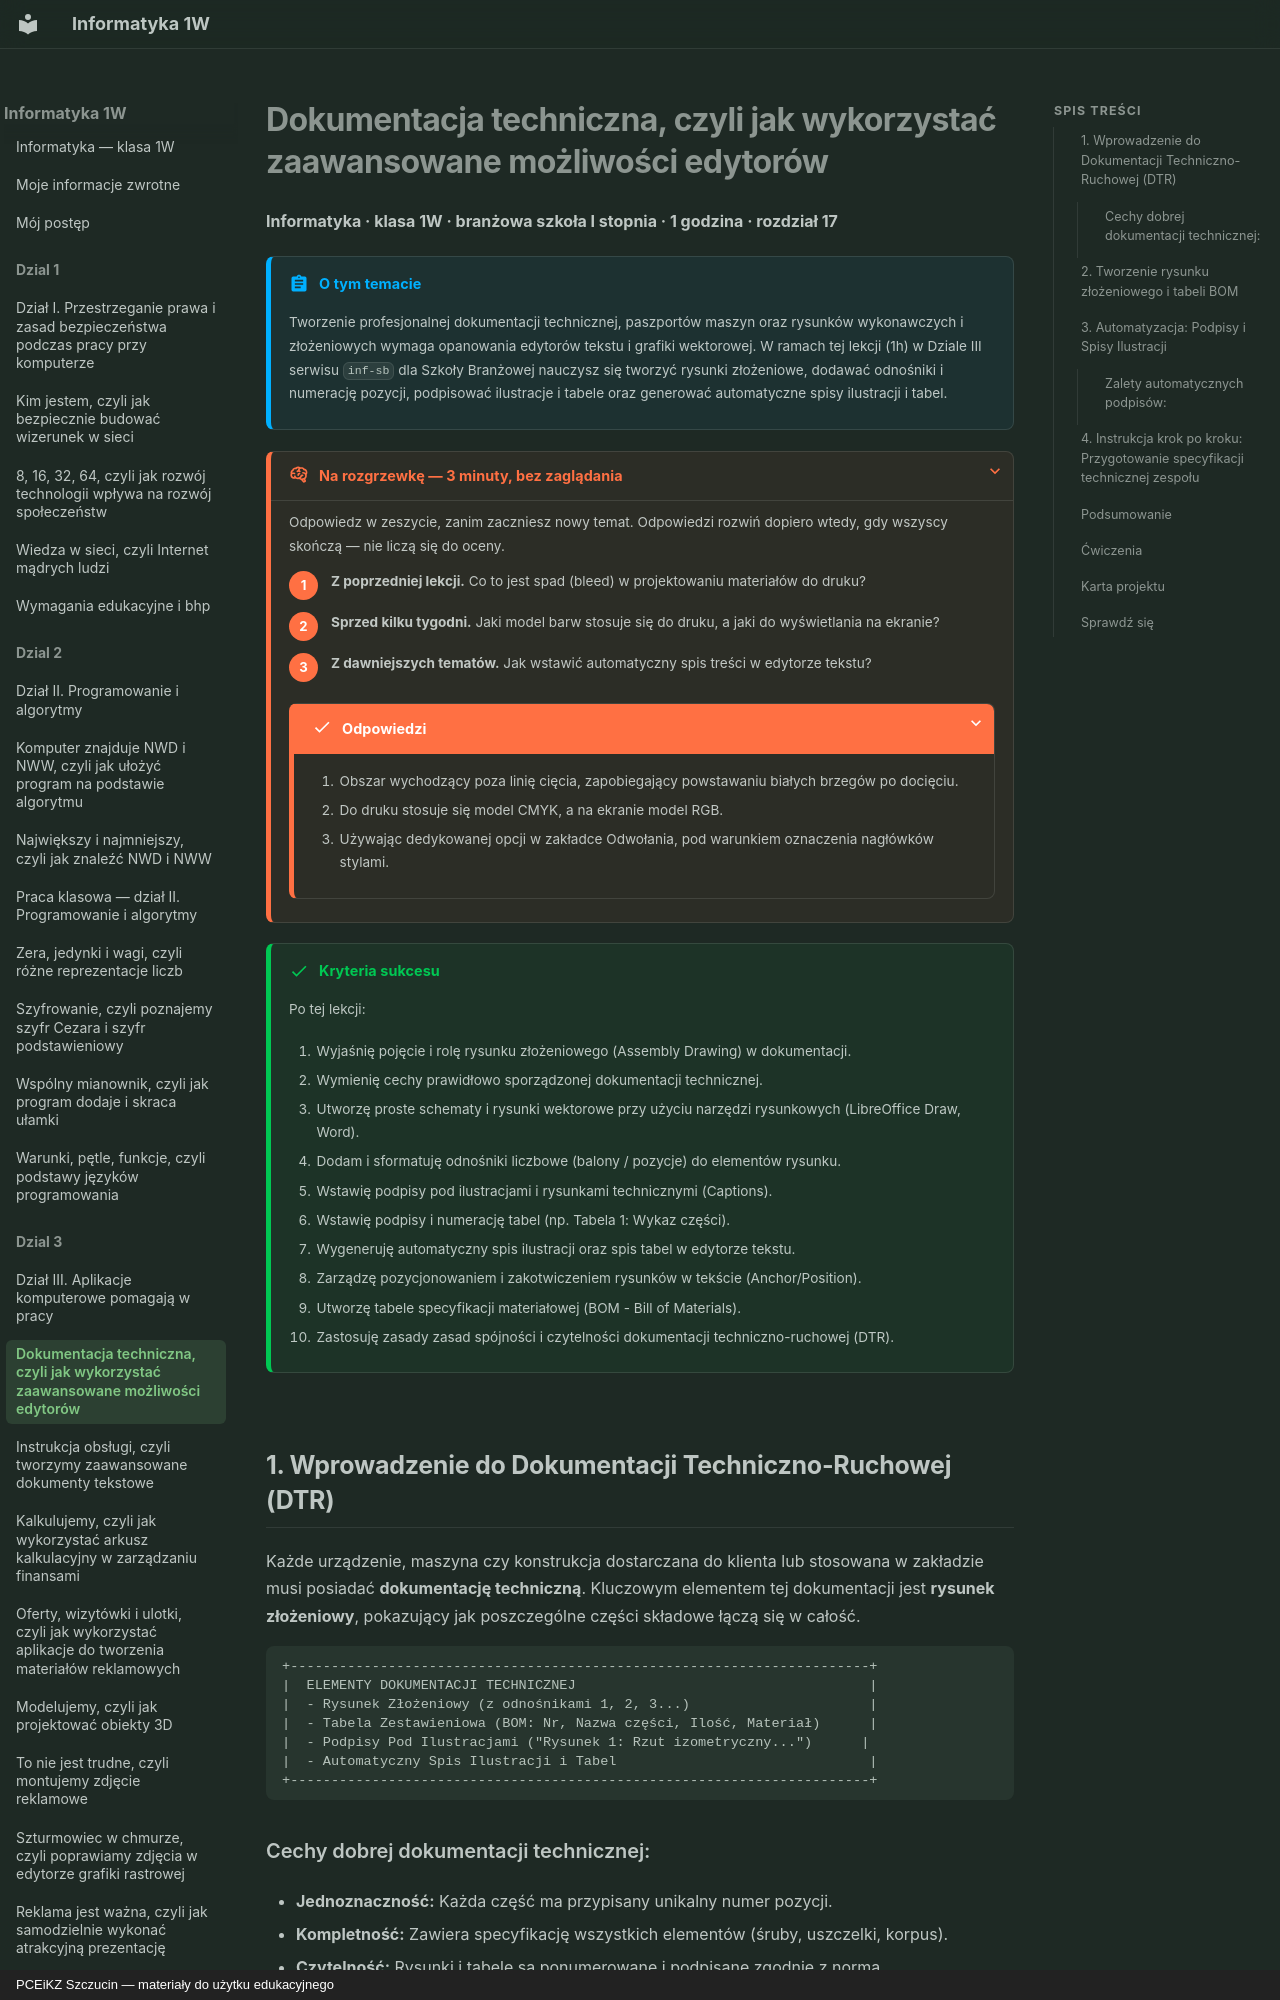

repository: JosiMate/inf-sb · page: dzial-3/dokumentacja-techniczna-edytory/index.html · generator: mkdocs · copyright: PCEiKZ Szczucin — materiały do użytku edukacyjnego

# Dokumentacja techniczna, czyli jak wykorzystać zaawansowane możliwości edytorów

**Informatyka · klasa 1W · branżowa szkoła I stopnia · 1 godzina · rozdział 17**

!!! abstract "O tym temacie"

    Tworzenie profesjonalnej dokumentacji technicznej, paszportów maszyn oraz rysunków wykonawczych i złożeniowych wymaga opanowania edytorów tekstu i grafiki wektorowej. W ramach tej lekcji (1h) w Dziale III serwisu `inf-sb` dla Szkoły Branżowej nauczysz się tworzyć rysunki złożeniowe, dodawać odnośniki i numerację pozycji, podpisować ilustracje i tabele oraz generować automatyczne spisy ilustracji i tabel.

??? rozgrzewka "Na rozgrzewkę — 3 minuty, bez zaglądania"

    Odpowiedz w zeszycie, zanim zaczniesz nowy temat. Odpowiedzi rozwiń
    dopiero wtedy, gdy wszyscy skończą — nie liczą się do oceny.

    1. **Z poprzedniej lekcji.** Co to jest spad (bleed) w projektowaniu materiałów do druku?
    2. **Sprzed kilku tygodni.** Jaki model barw stosuje się do druku, a jaki do wyświetlania na ekranie?
    3. **Z dawniejszych tematów.** Jak wstawić automatyczny spis treści w edytorze tekstu?

    ??? success "Odpowiedzi"

        1. Obszar wychodzący poza linię cięcia, zapobiegający powstawaniu białych brzegów po docięciu.
        2. Do druku stosuje się model CMYK, a na ekranie model RGB.
        3. Używając dedykowanej opcji w zakładce Odwołania, pod warunkiem oznaczenia nagłówków stylami.

!!! success "Kryteria sukcesu"

    Po tej lekcji:

    1. Wyjaśnię pojęcie i rolę rysunku złożeniowego (Assembly Drawing) w dokumentacji.
    2. Wymienię cechy prawidłowo sporządzonej dokumentacji technicznej.
    3. Utworzę proste schematy i rysunki wektorowe przy użyciu narzędzi rysunkowych (LibreOffice Draw, Word).
    4. Dodam i sformatuję odnośniki liczbowe (balony / pozycje) do elementów rysunku.
    5. Wstawię podpisy pod ilustracjami i rysunkami technicznymi (Captions).
    6. Wstawię podpisy i numerację tabel (np. Tabela 1: Wykaz części).
    7. Wygeneruję automatyczny spis ilustracji oraz spis tabel w edytorze tekstu.
    8. Zarządzę pozycjonowaniem i zakotwiczeniem rysunków w tekście (Anchor/Position).
    9. Utworzę tabele specyfikacji materiałowej (BOM - Bill of Materials).
    10. Zastosuję zasady zasad spójności i czytelności dokumentacji techniczno-ruchowej (DTR).

## 1. Wprowadzenie do Dokumentacji Techniczno-Ruchowej (DTR)

Każde urządzenie, maszyna czy konstrukcja dostarczana do klienta lub stosowana w zakładzie musi posiadać **dokumentację techniczną**. Kluczowym elementem tej dokumentacji jest **rysunek złożeniowy**, pokazujący jak poszczególne części składowe łączą się w całość.

```
+-----------------------------------------------------------------------+
|  ELEMENTY DOKUMENTACJI TECHNICZNEJ                                    |
|  - Rysunek Złożeniowy (z odnośnikami 1, 2, 3...)                      |
|  - Tabela Zestawieniowa (BOM: Nr, Nazwa części, Ilość, Materiał)      |
|  - Podpisy Pod Ilustracjami ("Rysunek 1: Rzut izometryczny...")      |
|  - Automatyczny Spis Ilustracji i Tabel                               |
+-----------------------------------------------------------------------+
```

### Cechy dobrej dokumentacji technicznej:

- **Jednoznaczność:** Każda część ma przypisany unikalny numer pozycji.
- **Kompletność:** Zawiera specyfikację wszystkich elementów (śruby, uszczelki, korpus).
- **Czytelność:** Rysunki i tabele są ponumerowane i podpisane zgodnie z normą.

---
